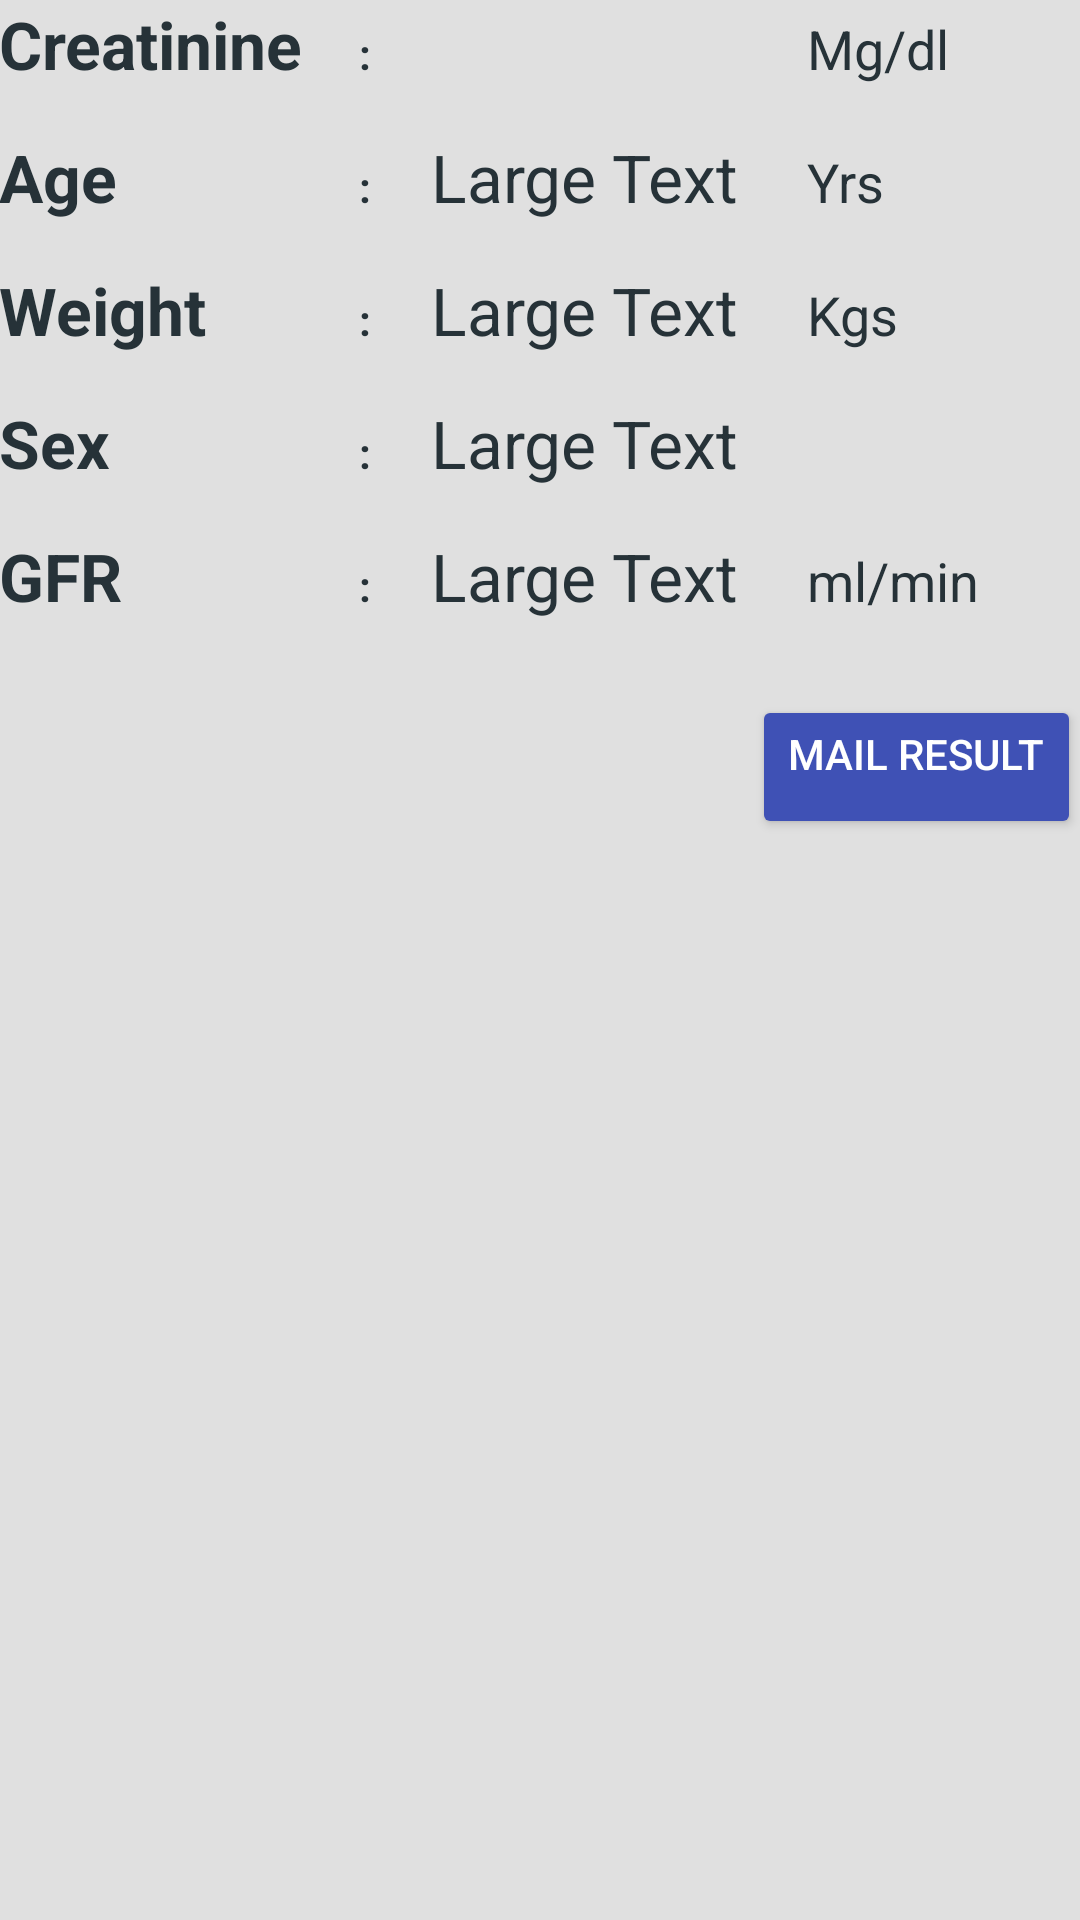

Write the Android layout XML for this screen, with the resource values it uses.
<!-- AndroidManifest.xml: application theme AppTheme -->
<!-- res/layout/activity_main2.xml -->
<?xml version="1.0" encoding="utf-8"?>
<RelativeLayout xmlns:android="http://schemas.android.com/apk/res/android"
    xmlns:tools="http://schemas.android.com/tools"
    android:layout_width="match_parent"
    android:layout_height="match_parent"
    android:paddingBottom="@dimen/activity_vertical_margin"
    android:paddingLeft="@dimen/activity_horizontal_margin"
    android:paddingRight="@dimen/activity_horizontal_margin"
    android:paddingTop="@dimen/activity_vertical_margin"
    tools:context="com.developers.sugarsinitiative.musk.Main2Activity">

    <ScrollView
        android:layout_width="match_parent"
        android:layout_height="match_parent">

        <LinearLayout
            android:layout_width="match_parent"
            android:layout_height="wrap_content"
            android:orientation="vertical">


            <LinearLayout
                android:layout_marginBottom="15dp"
                android:layout_width="match_parent"
                android:layout_height="wrap_content"
                android:orientation="horizontal"
                android:weightSum="1">
                <TextView
                    android:layout_width="110dp"
                    android:layout_height="wrap_content"
                    android:textAppearance="?android:attr/textAppearanceLarge"
                    android:text="@string/Creatinine"
                    android:textStyle="bold" />

                <TextView
                    android:layout_width="wrap_content"
                    android:layout_height="wrap_content"
                    android:textAppearance="?android:attr/textAppearanceSmall"
                    android:text="@string/semicolon"
                    android:layout_marginLeft="10dp"
                    android:id="@+id/textView2"
                    android:textStyle="bold" />

                <TextView
                    android:layout_width="100dp"
                    android:layout_height="wrap_content"
                    android:textAppearance="?android:attr/textAppearanceLarge"
                    android:text=""
                    android:id="@+id/serumCreatinine"
                    android:layout_marginLeft="20dp"
                    android:layout_weight="0.45"
                    android:maxLines="1"
                    android:maxLength="10"/>

                <TextView
                    android:layout_width="60dp"
                    android:layout_height="wrap_content"
                    android:textAppearance="?android:attr/textAppearanceMedium"
                    android:text="@string/mgdl"
                    android:layout_weight="0.10" />

            </LinearLayout>
            <LinearLayout
                android:layout_marginBottom="15dp"
                android:layout_width="match_parent"
                android:layout_height="wrap_content"
                android:orientation="horizontal"
                android:weightSum="1">
                <TextView
                    android:layout_width="110dp"
                    android:layout_height="wrap_content"
                    android:textAppearance="?android:attr/textAppearanceLarge"
                    android:text="@string/AGE"

                    android:textStyle="bold" />

                <TextView
                    android:layout_width="wrap_content"
                    android:layout_height="wrap_content"
                    android:textAppearance="?android:attr/textAppearanceSmall"
                    android:text="@string/semicolon"
                    android:layout_marginLeft="10dp"
                    android:textStyle="bold" />

                <TextView
                    android:layout_width="100dp"
                    android:layout_height="wrap_content"
                    android:textAppearance="?android:attr/textAppearanceLarge"
                    android:text="Large Text"
                    android:id="@+id/age"
                    android:layout_marginLeft="20dp"
                    android:layout_weight="0.45"
                    android:maxLines="1"
                    android:maxLength="10"/>

                <TextView
                    android:layout_width="60dp"
                    android:layout_height="wrap_content"
                    android:textAppearance="?android:attr/textAppearanceMedium"
                    android:text="@string/years"
                    android:layout_weight="0.10" />

            </LinearLayout>
            <LinearLayout
                android:layout_marginBottom="15dp"
                android:layout_width="match_parent"
                android:layout_height="wrap_content"
                android:orientation="horizontal"
                android:weightSum="1">
                <TextView
                    android:layout_width="110dp"
                    android:layout_height="wrap_content"
                    android:textAppearance="?android:attr/textAppearanceLarge"
                    android:text="@string/WEIGHT"
                    android:textStyle="bold" />

                <TextView
                    android:layout_width="wrap_content"
                    android:layout_height="wrap_content"
                    android:textAppearance="?android:attr/textAppearanceSmall"
                    android:text="@string/semicolon"

                    android:layout_marginLeft="10dp"
                    android:textStyle="bold" />

                <TextView
                    android:layout_width="100dp"
                    android:layout_height="wrap_content"
                    android:textAppearance="?android:attr/textAppearanceLarge"
                    android:text="Large Text"
                    android:id="@+id/weight"
                    android:layout_marginLeft="20dp"
                    android:layout_weight="0.45"
                    android:maxLines="1"
                    android:maxLength="10"/>

                <TextView
                    android:layout_width="60dp"
                    android:layout_weight="0.10"
                    android:layout_height="wrap_content"
                    android:textAppearance="?android:attr/textAppearanceMedium"
                    android:text="@string/Kilos"
                    />

            </LinearLayout>
            <LinearLayout
                android:layout_marginBottom="15dp"
                android:layout_width="match_parent"
                android:layout_height="wrap_content"
                android:orientation="horizontal"
                android:weightSum="1">
                <TextView
                    android:layout_width="110dp"
                    android:layout_height="wrap_content"
                    android:textAppearance="?android:attr/textAppearanceLarge"
                    android:text="@string/SEX"
                    android:textStyle="bold" />

                <TextView
                    android:layout_width="wrap_content"
                    android:layout_height="wrap_content"
                    android:textAppearance="?android:attr/textAppearanceSmall"
                    android:text="@string/semicolon"
                    android:layout_marginLeft="10dp"
                    android:textStyle="bold" />

                <TextView
                    android:layout_width="100dp"
                    android:layout_height="wrap_content"
                    android:textAppearance="?android:attr/textAppearanceLarge"
                    android:text="Large Text"
                    android:id="@+id/gender"
                    android:layout_marginLeft="20dp"
                    android:layout_weight="0.45"
                    android:maxLines="1"
                    android:maxLength="10"/>

                <TextView
                    android:layout_weight="0.10"
                    android:layout_width="50dp"
                    android:layout_height="wrap_content"
                    android:textAppearance="?android:attr/textAppearanceSmall"
                    android:text=""
                    />

            </LinearLayout>
            <LinearLayout
                android:layout_marginBottom="15dp"
                android:layout_width="match_parent"
                android:layout_height="wrap_content"
                android:orientation="horizontal"
                android:weightSum="1">
                <TextView
                    android:layout_width="110dp"
                    android:layout_height="wrap_content"
                    android:textAppearance="?android:attr/textAppearanceLarge"
                    android:text="@string/gfr"

                    android:textStyle="bold" />

                <TextView
                    android:layout_width="wrap_content"
                    android:layout_height="wrap_content"
                    android:textAppearance="?android:attr/textAppearanceSmall"
                    android:text="@string/semicolon"

                    android:layout_marginLeft="10dp"
                    android:textStyle="bold" />

                <TextView
                    android:layout_width="100dp"
                    android:layout_height="wrap_content"
                    android:textAppearance="?android:attr/textAppearanceLarge"
                    android:text="Large Text"
                    android:id="@+id/Gfr"
                    android:layout_marginLeft="20dp"
                    android:layout_weight="0.45"
                    android:maxLines="1"
                    android:maxLength="10"/>

                <TextView
                    android:layout_weight="0.10"
                    android:layout_height="wrap_content"
                    android:textAppearance="?android:attr/textAppearanceMedium"
                    android:layout_width="60dp"
                    android:text="@string/milmin"/>

            </LinearLayout>
            <RelativeLayout
                android:layout_width="match_parent"
                android:layout_height="wrap_content"
                android:layout_marginTop="10dp">


                <Button
                    android:id="@+id/button"
                    style="@style/Button"
                    android:layout_width="wrap_content"
                    android:layout_height="wrap_content"
                    android:layout_alignParentEnd="true"
                    android:layout_alignParentRight="true"
                    android:layout_marginBottom="10dp"
                    android:gravity="start"
                    android:onClick="MailMessage"
                    android:text="@string/mail" />
            </RelativeLayout>
        </LinearLayout>
    </ScrollView>

</RelativeLayout>
<!-- resources referenced by this layout -->
<resources>
  <string name="AGE">Age</string>
  <string name="Creatinine">Creatinine</string>
  <string name="Kilos">Kgs</string>
  <string name="SEX">Sex</string>
  <string name="WEIGHT">Weight</string>
  <string name="gfr">GFR</string>
  <string name="mail">Mail Result</string>
  <string name="mgdl">Mg/dl</string>
  <string name="milmin">ml/min</string>
  <string name="semicolon">:</string>
  <string name="years">Yrs</string>
  <style name="Button">
         <item name="android:textColor">#FFFFFF</item>
     </style>
  <style name="AppTheme" parent="Theme.AppCompat.Light">
          
          <item name="colorPrimary">#607D8B</item>
         
         <item name="android:colorBackground">@color/backgroundColor</item>
          <item name="android:textColorPrimary">#FFFFFF</item>
          <item name="android:textColor">#263238</item>
          <item name="android:editTextColor">#00695C</item>
          
  
          <item name="android:colorButtonNormal">#3F51B5</item>
      </style>
  <color name="backgroundColor">#E0e0e0</color>
</resources>
